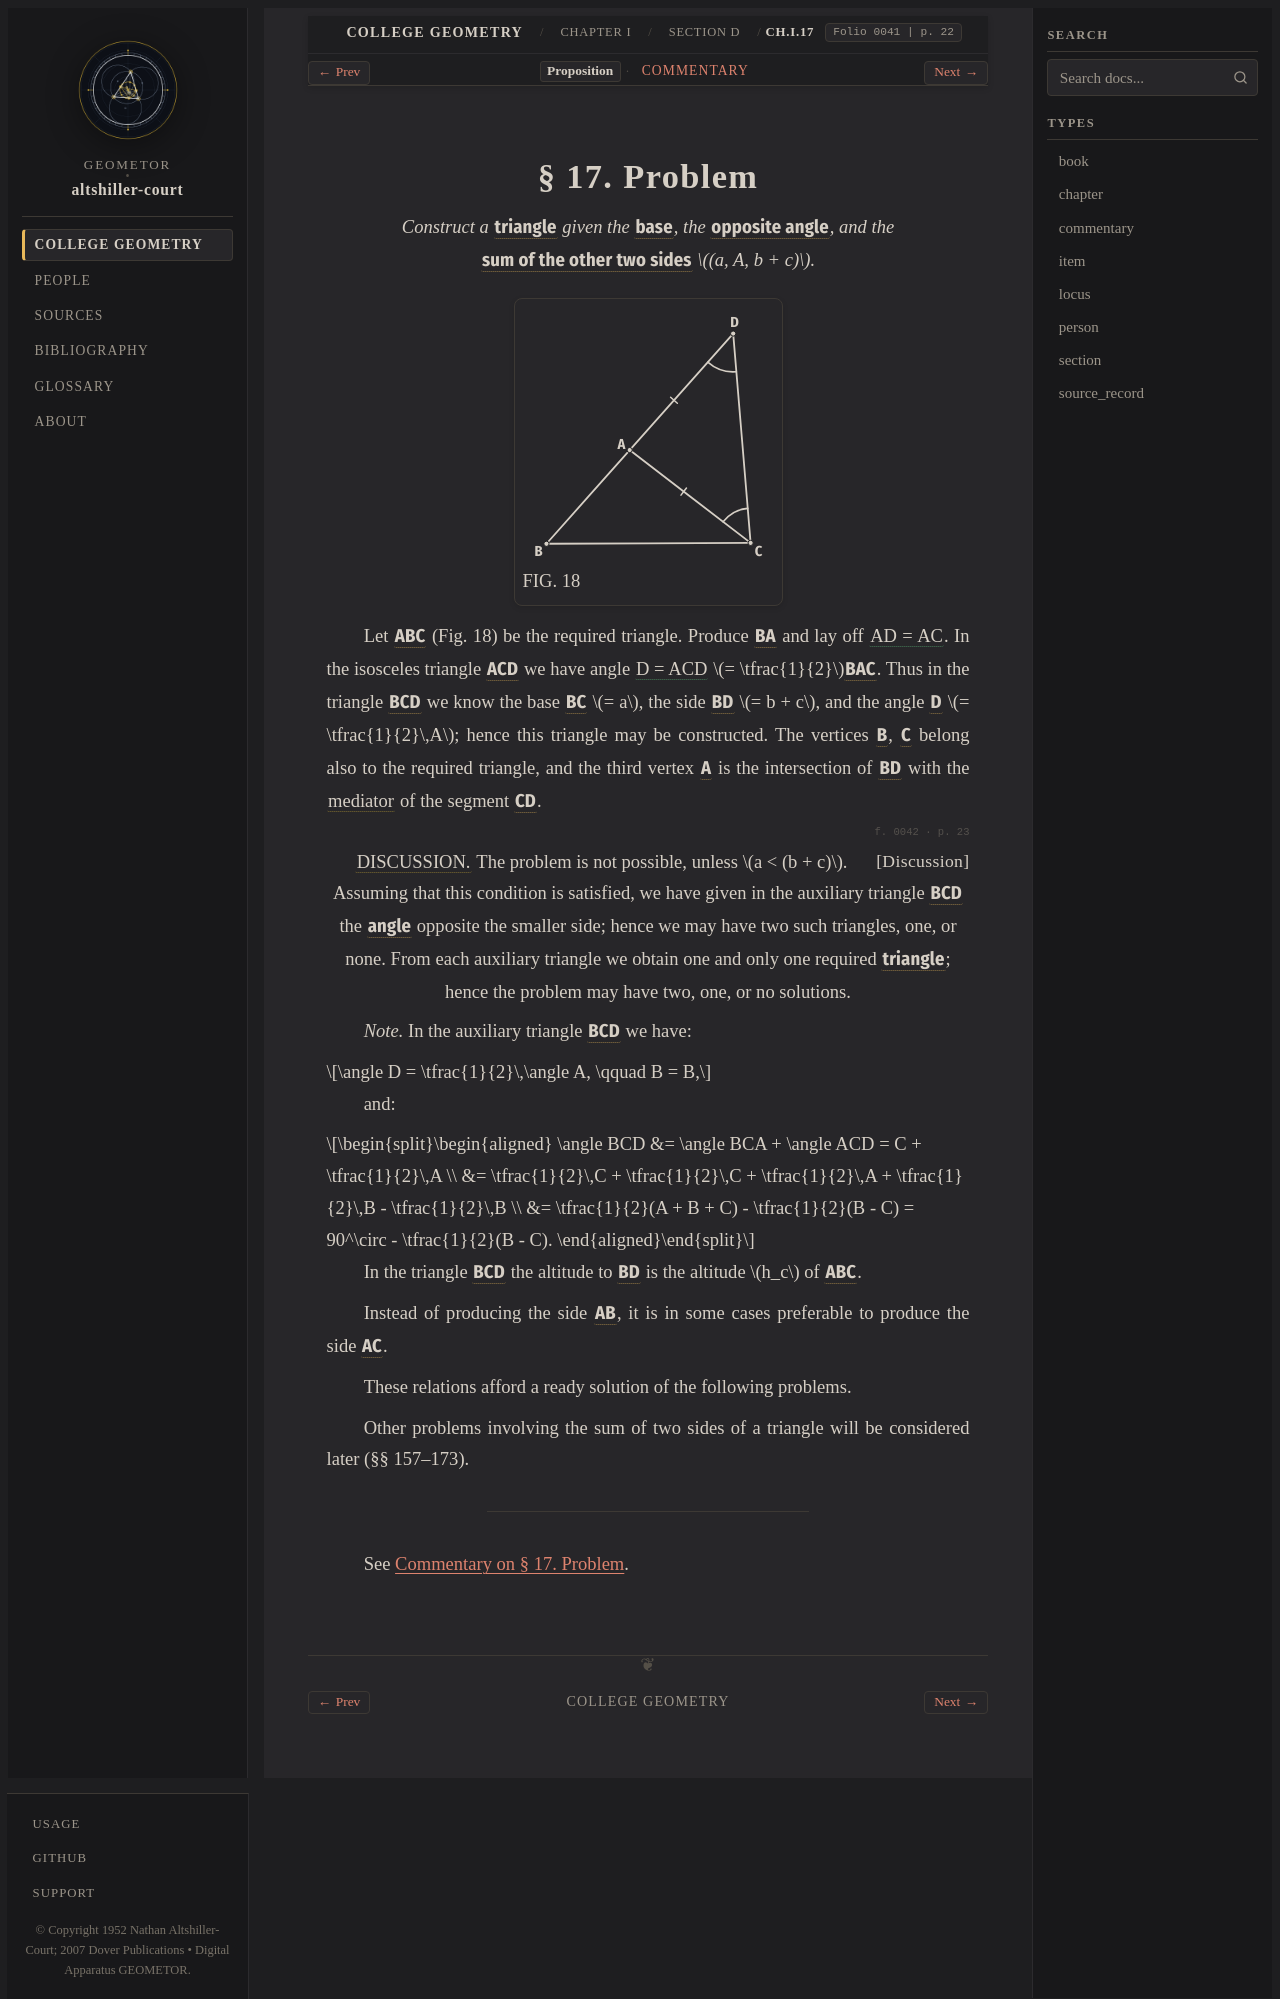

repository: geometor/altshiller-court · page: college_geometry/ch01-geometric-constructions/d-indirect-elements/017-problem/index.html · generator: sphinx

:layout: book
:type: item
:order: 4
:canonical_id: Ch.I.17
:title: § 17. Problem
:folio: 0041
:page: 22
:folios: 0041, 0042
:pages: 22, 23

.. _ch01-art-017:

§ 17. Problem
=============

.. folio:: 0041
   :page: 22

.. enunciation::

   *Construct a* :g:`triangle <0041.g1:< A B C >>` *given the* :g:`base <0041.g1:/ B C />`\ *, the* :g:`opposite angle <0041.g1:< B A C )>`\ *, and the* :g:`sum of the other two sides <0041.g1:/ B D />` :math:`(a, A, b + c)`.

.. picture:: 0041.g1.svg
   :alt: Fig. 18 — Auxiliary triangle BCD formed by producing BA beyond A to D so that AD = AC and BD = b + c
   :caption: FIG. 18

Let :g:`ABC <0041.g1:< A B C >>` (Fig. 18) be the required triangle. Produce :g:`BA <0041.g1:[ B A ]>` and lay off :eq:`AD = AC <0041.g1:/ A D / = 0041.g1:/ A C />`. In the isosceles triangle :g:`ACD <0041.g1:< A C D >>` we have angle :eq:`D = ACD <0041.g1:< A D C ) = 0041.g1:< A C D )>` :math:`= \tfrac{1}{2}`\ :g:`BAC <0041.g1:< B A C )>`. Thus in the triangle :g:`BCD <0041.g1:< B C D >>` we know the base :g:`BC <0041.g1:/ B C />` :math:`= a`, the side :g:`BD <0041.g1:/ B D />` :math:`= b + c`, and the angle :g:`D <0041.g1:< A D C )>` :math:`= \tfrac{1}{2}\,A`; hence this triangle may be constructed. The vertices :g:`B <0041.g1:B>`, :g:`C <0041.g1:C>` belong also to the required triangle, and the third vertex :g:`A <0041.g1:A>` is the intersection of :g:`BD <0041.g1:/ B D />` with the :term:`mediator` of the segment :g:`CD <0041.g1:/ C D />`.

.. folio:: 0042
   :page: 23

.. assertion:: [Discussion]

   :term:`DISCUSSION. <discussion-step>` The problem is not possible, unless :math:`a < (b + c)`. Assuming that this condition is satisfied, we have given in the auxiliary triangle :g:`BCD <0041.g1:< B C D >>` the :g:`angle <0041.g1:< A D C )>` opposite the smaller side; hence we may have two such triangles, one, or none. From each auxiliary triangle we obtain one and only one required :g:`triangle <0041.g1:< A B C >>`; hence the problem may have two, one, or no solutions.

*Note.* In the auxiliary triangle :g:`BCD <0041.g1:< B C D >>` we have:

.. math::

   \angle D = \tfrac{1}{2}\,\angle A, \qquad B = B,

and:

.. math::

   \begin{aligned}
   \angle BCD &= \angle BCA + \angle ACD = C + \tfrac{1}{2}\,A \\
              &= \tfrac{1}{2}\,C + \tfrac{1}{2}\,C + \tfrac{1}{2}\,A + \tfrac{1}{2}\,B - \tfrac{1}{2}\,B \\
              &= \tfrac{1}{2}(A + B + C) - \tfrac{1}{2}(B - C) = 90^\circ - \tfrac{1}{2}(B - C).
   \end{aligned}

In the triangle :g:`BCD <0041.g1:< B C D >>` the altitude to :g:`BD <0041.g1:/ B D />` is the altitude :math:`h_c` of :g:`ABC <0041.g1:< A B C >>`.

Instead of producing the side :g:`AB <0041.g1:/ B A />`, it is in some cases preferable to produce the side :g:`AC <0041.g1:/ A C />`.

These relations afford a ready solution of the following problems.

Other problems involving the sum of two sides of a triangle will be considered later (§§ 157–173).

----

See :ref:`Commentary on § 17. Problem <ch01-art-017-commentary>`.

.. toctree::
   :hidden:

   commentary
